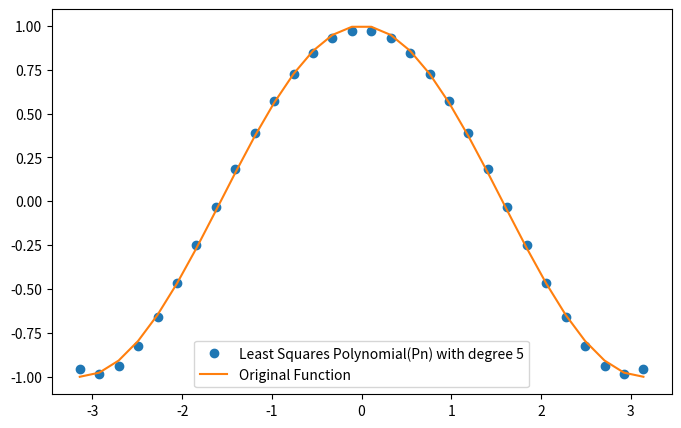
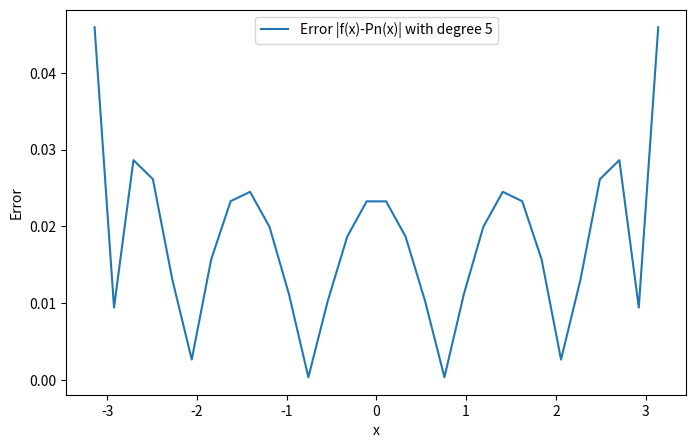
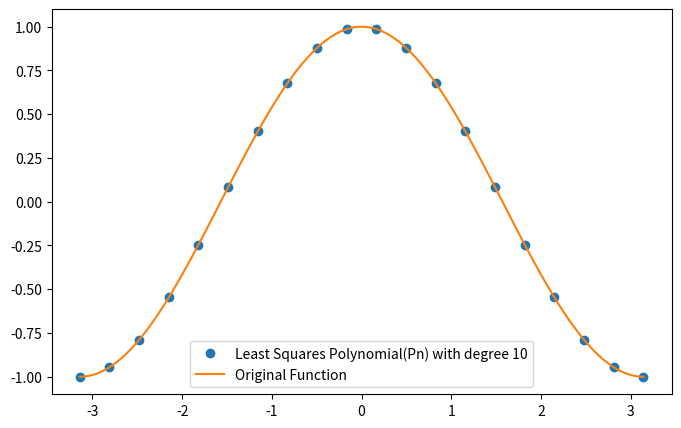
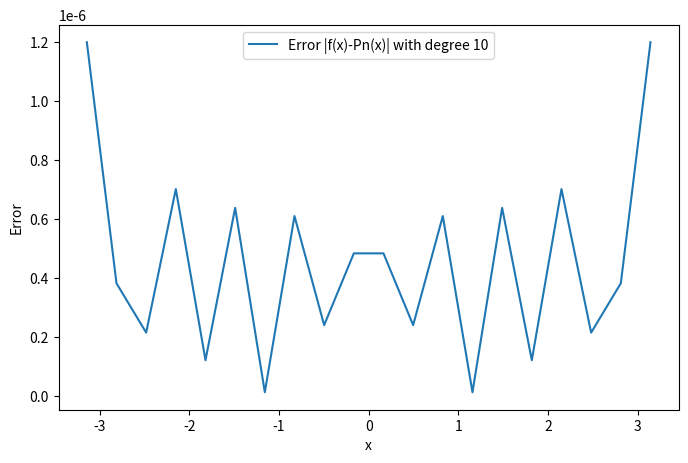

Source code (Python) for these figures, in order:
def GaussElimination(A,b):
    import numpy as np
    # No. of Equations in A = No. of rows of A
    numEqs = len(A)
    print("Number of Equations: ", numEqs)
    #Row Reduction method to convert A to upper triangular matrix
    for i in range(numEqs):
       

        #Find Maximum absolute value of element in the pivot column
        #This prevent division by small numbers and zero if pivot element is zero
        maxRow = i + np.argmax(np.abs(A[i:,i]))

        #If the pivot element is not maximum, swap the rows, both row in A and b
        if i != maxRow:
            A[[i,maxRow]] = A[[maxRow,i]]
            b[[i,maxRow]] = b[[maxRow,i]]
        #Elimination
        for j in range(i+1, numEqs):
            factor = A[j][i] / A[i][i]
            A[j] = A[j] - factor * A[i]
            b[j] = b[j] - factor * b[i]

        
    #Back Substitution to find solution vector x
    x = np.zeros(numEqs)
    for i in range(numEqs-1, -1, -1):
        x[i] = (b[i] - np.dot(A[i,i+1:], x[i+1:])) / A[i][i]
    return x

def LeastSquareApprox(x,f,n):
    import numpy as np
    m = len(x)
    mat_X = np.zeros((m, n+1))

    #Formulate matrix X and vector b
    for i in range(m):
        for j in range(n+1):
            mat_X[i][j] = x[i]**j
    
    #Formulate Matrix A with matrix X . A=X^T . X
    A = np.dot(mat_X.T, mat_X)
    #Formulate vector b with X^T . f(x)
    b = np.dot(mat_X.T, f(x))
    coeffs = GaussElimination(A.copy(), b.copy())
    return coeffs

def PolynomialEval(coeffs, x):
    import numpy as np
    n = len(coeffs)
    result = 0
    for i in range(n):
        result += coeffs[i] * (x ** i)
    return result

#Define the function to interpolate
def f(x):
    import numpy as np
    return np.cos(x)

#List of x points
#linspcae (-pi, pi ,51)
if __name__ == "__main__":
    import matplotlib.pyplot as plt
    import numpy as np
    x_points = np.linspace(-np.pi, np.pi, 51)

    #Degree of polynomial
    degree = 5

    #Get coefficients using Least Square Approximation
    coeffs = LeastSquareApprox(x_points, f, degree)
    print("Coefficients of the Least Squares Approximating Polynomial:")
    for i, coeff in enumerate(coeffs):
        print(f"a_{i} = {coeff}")
    
    #Evaluate polynomial at some point
    test_x = np.linspace(-np.pi, np.pi, 30)
    poly_values = PolynomialEval(coeffs, test_x)
    func_values = f(test_x)

    #Plot the Interpolating Polynomial and the function
    plt.figure(figsize=(8, 5))
    plt.plot(test_x, poly_values, 'o', label="Least Squares Polynomial(Pn) with degree "+str(degree))
    plt.plot(test_x, func_values, label="Original Function")
    plt.legend()

    #Plot error between polynomial and function
    plt.figure(figsize=(8, 5))
    error = np.abs(func_values - poly_values)
    plt.plot(test_x, error, label="Error |f(x)-Pn(x)| with degree "+str(degree))
    plt.legend()
    plt.xlabel("x")
    plt.ylabel("Error")
   


    #Other test
    other_test = True
    if other_test:
        x_test = np.linspace(-np.pi,np.pi, 100)
        degree_test = 10
        coeffs_test = LeastSquareApprox(x_test, f, degree_test)
        x4Pn = np.linspace(-np.pi, np.pi, 20)
        
        #Evaluate polynomial and function
        poly_values_test = PolynomialEval(coeffs_test, x4Pn)
        func_values_test = f(x_test)

        #Plot the Interpolating Polynomial and the function
        plt.figure(figsize=(8, 5))
        plt.plot(x4Pn, poly_values_test, 'o', label="Least Squares Polynomial(Pn) with degree "+str(degree_test))
        plt.plot(x_test, func_values_test, label="Original Function")
        plt.legend()

        #Plot error between polynomial and function
        plt.figure(figsize=(8, 5))
        error_test = np.abs(f(x4Pn) - poly_values_test)
        plt.plot(x4Pn, error_test, label="Error |f(x)-Pn(x)| with degree "+str(degree_test))
        plt.legend()
        plt.xlabel("x")
        plt.ylabel("Error")
    plt.show()